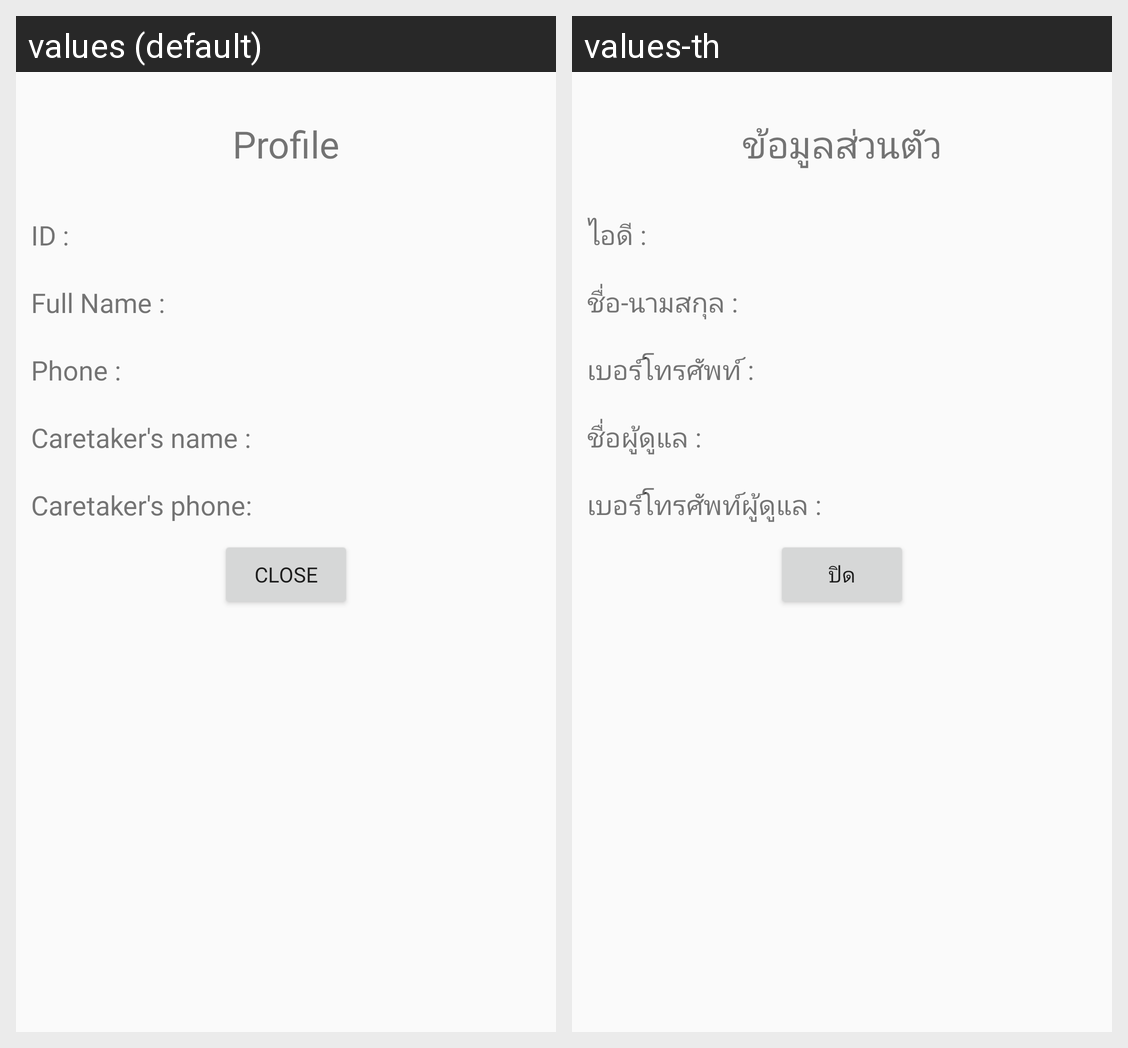

Locale-by-locale string values for the Android screen shown in this grid:
Android screen res/layout/alert_dialog_profile.xml rendered under 2 locales, left to right: values (default), values-th. Device: Nexus 5 (rendered at 1080×1920; each locale shown at half size, 540×960, under a caption strip naming it); theme AppTheme.
Strings drawn on this screen, with the default value and each locale's value (text and hints the layout hard-codes, and strings that could not be matched under every locale, appear in the picture but are not listed):

main_blind_header
  values: Profile
  values-th: ข้อมูลส่วนตัว

main_blind_id
  values: ID :
  values-th: ไอดี :

main_blind_fullName
  values: Full Name :
  values-th: ชื่อ-นามสกุล :

main_blind_phone
  values: Phone :
  values-th: เบอร์โทรศัพท์ :

main_blind_name_caretaker
  values: Caretaker's name :
  values-th: ชื่อผู้ดูแล :

main_blind_phone_caretaker
  values: Caretaker's phone:
  values-th: เบอร์โทรศัพท์ผู้ดูแล :

main_blindBtn
  values: Close
  values-th: ปิด
